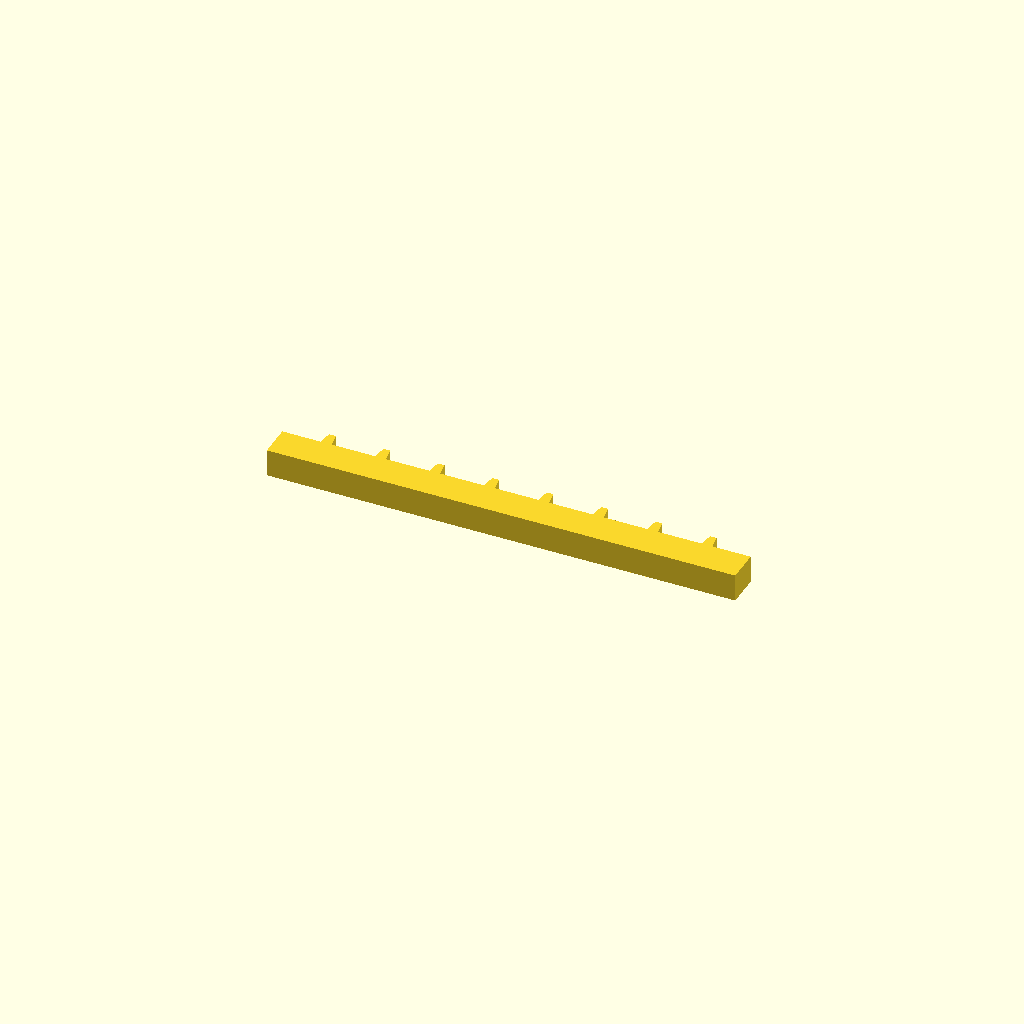
Cell 1 — every parameter at its default value.
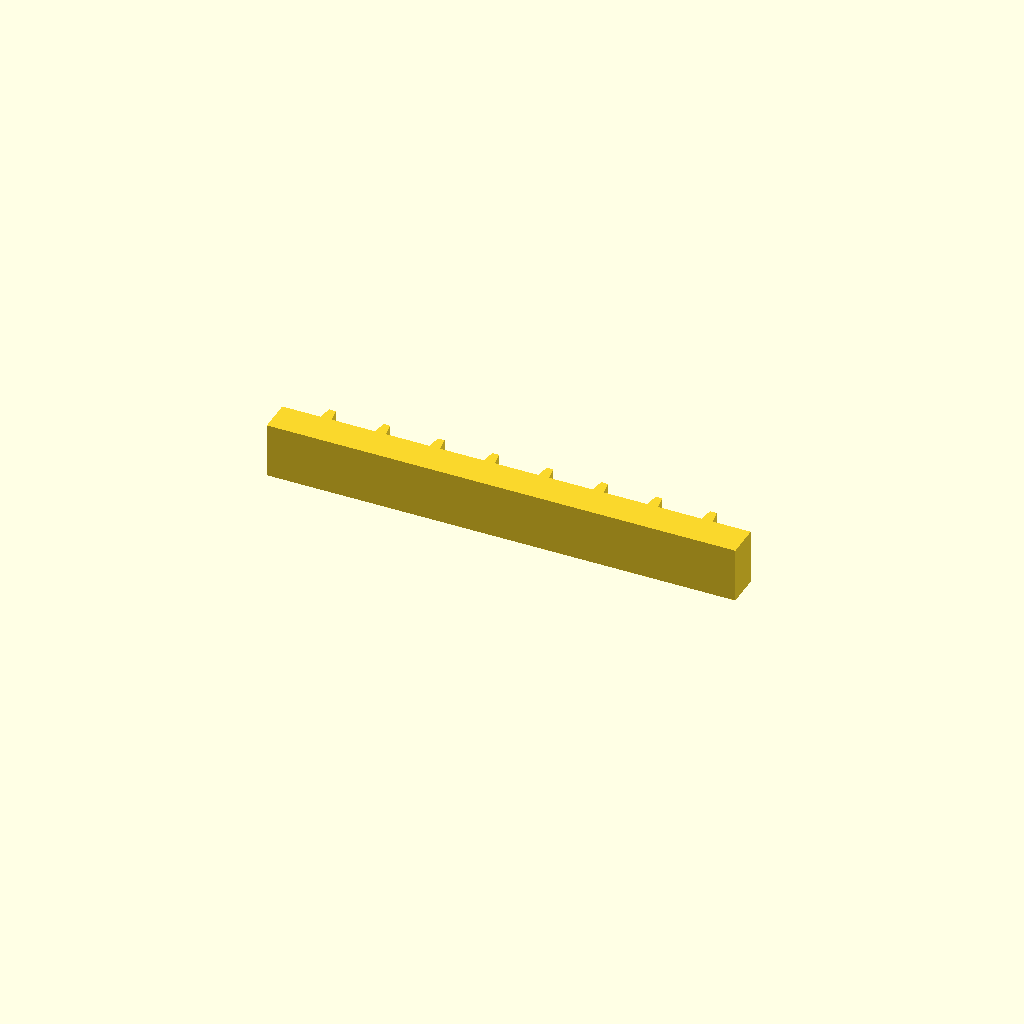
Cell 2 — profile_height set to 20, the other parameters unchanged.
All cells are drawn from one camera (rotation 55°, 0°, 25°, orthographic, colour scheme Cornfield), so only the parameter changes between them.
The OpenSCAD source (optional_data/data/sketch1/rackbars/part_0008.scad):
$fn = 32;

// ----------------------------------------------------------------------
// Gear rack: 8 teeth on a 170 mm bar, pitch 19.75 mm
// ----------------------------------------------------------------------

// --- parameters (mm) ---
profile_height = 10;      // extrusion height
profile_points = 36;      // points of the closed outline

profile = [[0, 0], [170, 0], [170, 12], [156.125, 12], [155.325, 17], [152.925, 17], [152.125, 12], [136.375, 12], [135.575, 17], [133.175, 17], [132.375, 12], [116.625, 12], [115.825, 17], [113.425, 17], [112.625, 12], [96.875, 12], [96.075, 17], [93.675, 17], [92.875, 12], [77.125, 12], [76.325, 17], [73.925, 17], [73.125, 12], [57.375, 12], [56.575, 17], [54.175, 17], [53.375, 12], [37.625, 12], [36.825, 17], [34.425, 17], [33.625, 12], [17.875, 12], [17.075, 17], [14.675, 17], [13.875, 12], [0, 12]];  // single closed polygon, 36 points, counter clockwise

// --- the one profile operation ---
linear_extrude(height = profile_height) polygon(points = profile);
Customizer parameters (derived from the source; name, type, default, range or options):
profile_height: number, default 10
profile_points: number, default 36
